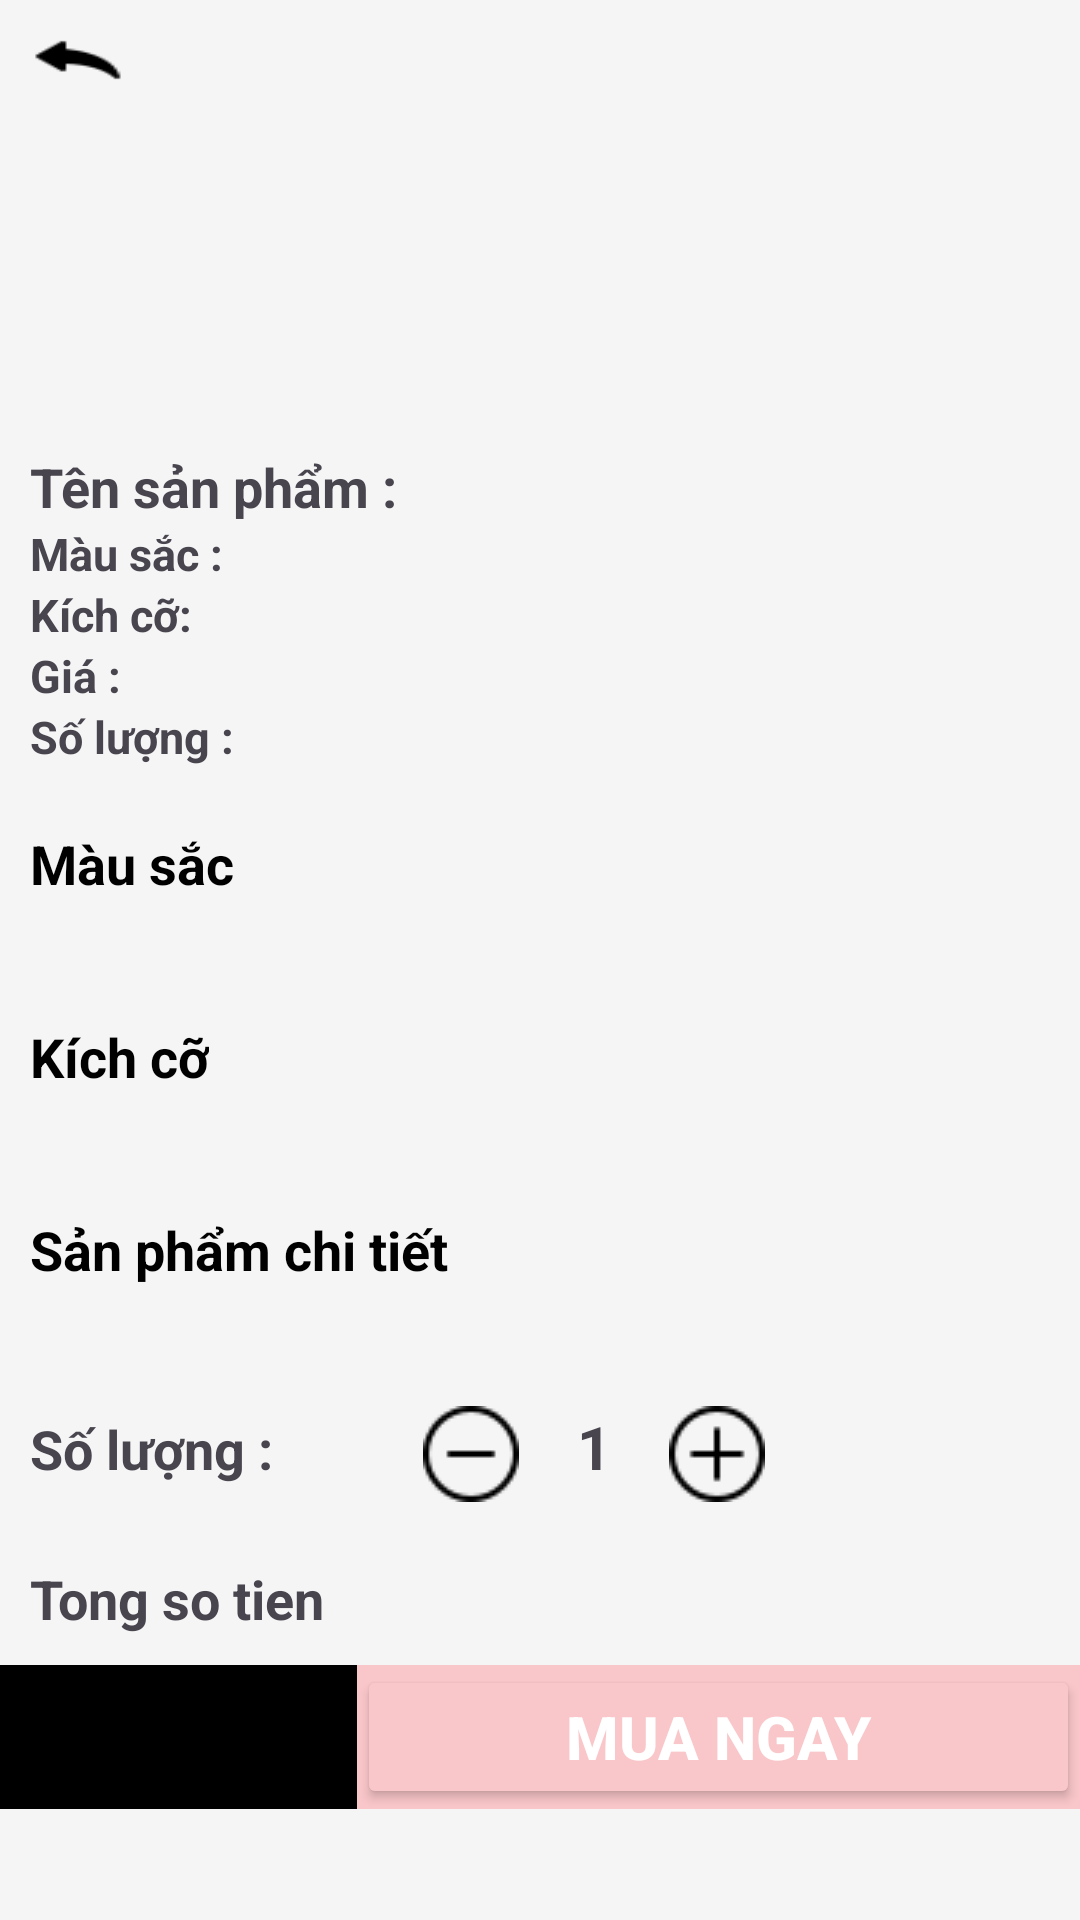

Here is an Android app screen rendered from its layout file. Give the layout XML and the strings, colors and styles it references.
<!-- AndroidManifest.xml: application theme Theme.AppBanGiayOnline -->
<!-- res/layout/activity_man_hinh_ctsan_pham.xml -->
<?xml version="1.0" encoding="utf-8"?>
<RelativeLayout xmlns:android="http://schemas.android.com/apk/res/android"
    xmlns:app="http://schemas.android.com/apk/res-auto"
    xmlns:tools="http://schemas.android.com/tools"
    android:layout_width="match_parent"
    android:layout_height="wrap_content"
    android:background="#F5F5F5"
    android:orientation="vertical"
    tools:context=".activity.ManHinh_CTSanPham">
    <androidx.core.widget.NestedScrollView
        android:layout_width="match_parent"
        android:background="#F5F5F5"
        android:layout_height="match_parent">
        <LinearLayout
            android:layout_width="match_parent"
            android:layout_height="wrap_content"
            android:orientation="vertical">
            <LinearLayout
                android:id="@+id/toolbarCTSP"
                android:layout_width="match_parent"
                android:layout_height="40dp">

                <ImageView
                    android:id="@+id/quaylai_rc_sanpham"
                    android:layout_width="wrap_content"
                    android:layout_height="wrap_content"
                    android:layout_marginStart="10dp"
                    android:layout_marginTop="10dp"
                    android:layout_marginEnd="10dp"
                    android:layout_marginBottom="10dp"
                    android:background="@drawable/back" />

            </LinearLayout>
            <ImageView
                android:layout_gravity="center"
                android:id="@+id/anhSanpham_ctSanpham"
                android:layout_width="100dp"
                android:layout_height="100dp"/>
            <LinearLayout
                android:layout_width="wrap_content"
                android:layout_height="wrap_content"
                android:layout_margin="10dp"
                android:orientation="vertical">
                <TextView
                    android:layout_width="wrap_content"
                    android:layout_height="wrap_content"
                    android:textSize="18sp"
                    android:textStyle="bold"
                    android:id="@+id/tensanphamct"
                    android:text="Tên sản phẩm : "/>
                <TextView
                    android:layout_width="wrap_content"
                    android:layout_height="wrap_content"
                    android:textSize="15sp"
                    android:id="@+id/mausacsanphamct"
                    android:textStyle="bold"
                    android:text="Màu sắc : "/>
                <TextView
                    android:layout_width="wrap_content"
                    android:layout_height="wrap_content"
                    android:textSize="15sp"
                    android:textStyle="bold"
                    android:id="@+id/kiccosanphamct"
                    android:text="Kích cỡ: "/>

                <TextView
                    android:layout_width="wrap_content"
                    android:layout_height="wrap_content"
                    android:textSize="15sp"
                    android:id="@+id/giasanphamct"
                    android:textStyle="bold"
                    android:text="Giá : "/>
                <TextView
                    android:layout_width="wrap_content"
                    android:layout_height="wrap_content"
                    android:textSize="15sp"
                    android:textStyle="bold"
                    android:id="@+id/soluongsanphamct"
                    android:text="Số lượng : "/>
            </LinearLayout>
            <TextView
                android:padding="10dp"
                android:layout_width="wrap_content"
                android:layout_height="wrap_content"
                android:textSize="18sp"
                android:textStyle="bold"
                android:textColor="@color/black"
                android:text="Màu sắc"/>
            <androidx.recyclerview.widget.RecyclerView
                android:layout_width="match_parent"
                android:layout_height="wrap_content"
                android:padding="10dp"
                android:background="#F5F5F5"
                android:id="@+id/mausac_detail"/>
            <TextView
                android:layout_width="wrap_content"
                android:layout_height="wrap_content"
                android:textSize="18sp"
                android:padding="10dp"
                android:textStyle="bold"
                android:textColor="@color/black"
                android:text="Kích cỡ"/>

            <androidx.recyclerview.widget.RecyclerView
                android:padding="10dp"
                android:id="@+id/kichco_detail"
                android:background="#F5F5F5"
                android:layout_width="match_parent"
                android:layout_height="wrap_content" />

            <TextView
                android:id="@+id/txtspct"
                android:layout_width="wrap_content"
                android:layout_height="wrap_content"
                android:textSize="18sp"
                android:textStyle="bold"
                android:padding="10dp"
                android:textColor="@color/black"
                android:text="Sản phẩm chi tiết"/>

            <androidx.recyclerview.widget.RecyclerView
                android:id="@+id/rcctsanpham_detail"
                android:layout_width="match_parent"
                android:padding="10dp"
                android:layout_height="wrap_content" />

            <LinearLayout
                android:layout_width="match_parent"
                android:layout_height="wrap_content"
                android:padding="10dp"
                android:orientation="horizontal">
                <TextView
                    android:layout_width="wrap_content"
                    android:layout_height="wrap_content"
                    android:textSize="18dp"
                    android:textStyle="bold"
                    android:layout_marginRight="50dp"
                    android:text="Số lượng :"/>
                <ImageView
                    android:id="@+id/imgTru"
                    android:layout_width="wrap_content"
                    android:src="@drawable/minus"
                    android:layout_height="wrap_content"/>
                <TextView
                    android:layout_width="50dp"
                    android:layout_height="wrap_content"
                    android:text="1"
                    android:textStyle="bold"
                    android:textSize="20dp"
                    android:gravity="center"
                    android:id="@+id/tongsoluong_muangay"/>
                <ImageView
                    android:id="@+id/imgCong"
                    android:layout_width="wrap_content"
                    android:src="@drawable/plus"
                    android:layout_height="wrap_content"/>
            </LinearLayout>
            <TextView
                android:layout_width="match_parent"
                android:layout_height="wrap_content"
                android:textSize="18dp"
                android:padding="10dp"
                android:textStyle="bold"
                android:text="Tong so tien"
                android:id="@+id/tongtien_muangay"/>
            <LinearLayout
                android:layout_width="match_parent"
                android:layout_height="wrap_content"
                android:layout_alignParentBottom="true"
                android:background="#F9C6C9"
                android:orientation="horizontal">
                <ImageButton
                    android:id="@+id/giohang_sanpham"
                    android:layout_width="0dp"
                    android:layout_height="match_parent"
                    android:layout_weight="1"
                    android:background="@color/black"
                    android:gravity="center"
                    android:padding="10sp"
                    android:src="@drawable/baseline_add_shopping_cart_24"
                    android:text="Gio hang"
                    android:textColor="@color/white"
                    android:textSize="20sp"
                    android:textStyle="bold" />

                <Button
                    android:id="@+id/muangay_sanpham"
                    android:layout_width="wrap_content"
                    android:layout_height="match_parent"
                    android:layout_weight="1"
                    android:backgroundTint="#F9C6C9"
                    android:padding="10sp"
                    android:text="Mua ngay"
                    android:textColor="@color/white"
                    android:textSize="20sp"
                    android:textStyle="bold" />
            </LinearLayout>
        </LinearLayout>
    </androidx.core.widget.NestedScrollView>
</RelativeLayout>
<!-- resources referenced by this layout -->
<resources>
  <color name="black">#FF000000</color>
  <color name="white">#FFFFFFFF</color>
  <!-- drawable back: png bitmap (drawable, 421 bytes) -->
  <!-- drawable minus: png bitmap (drawable, 625 bytes) -->
  <!-- drawable plus: png bitmap (drawable, 639 bytes) -->
  <style name="Theme.AppBanGiayOnline" parent="Base.Theme.AppBanGiayOnline" />
  <style name="Base.Theme.AppBanGiayOnline" parent="Theme.Material3.DayNight.NoActionBar">
          
          
      </style>
</resources>
